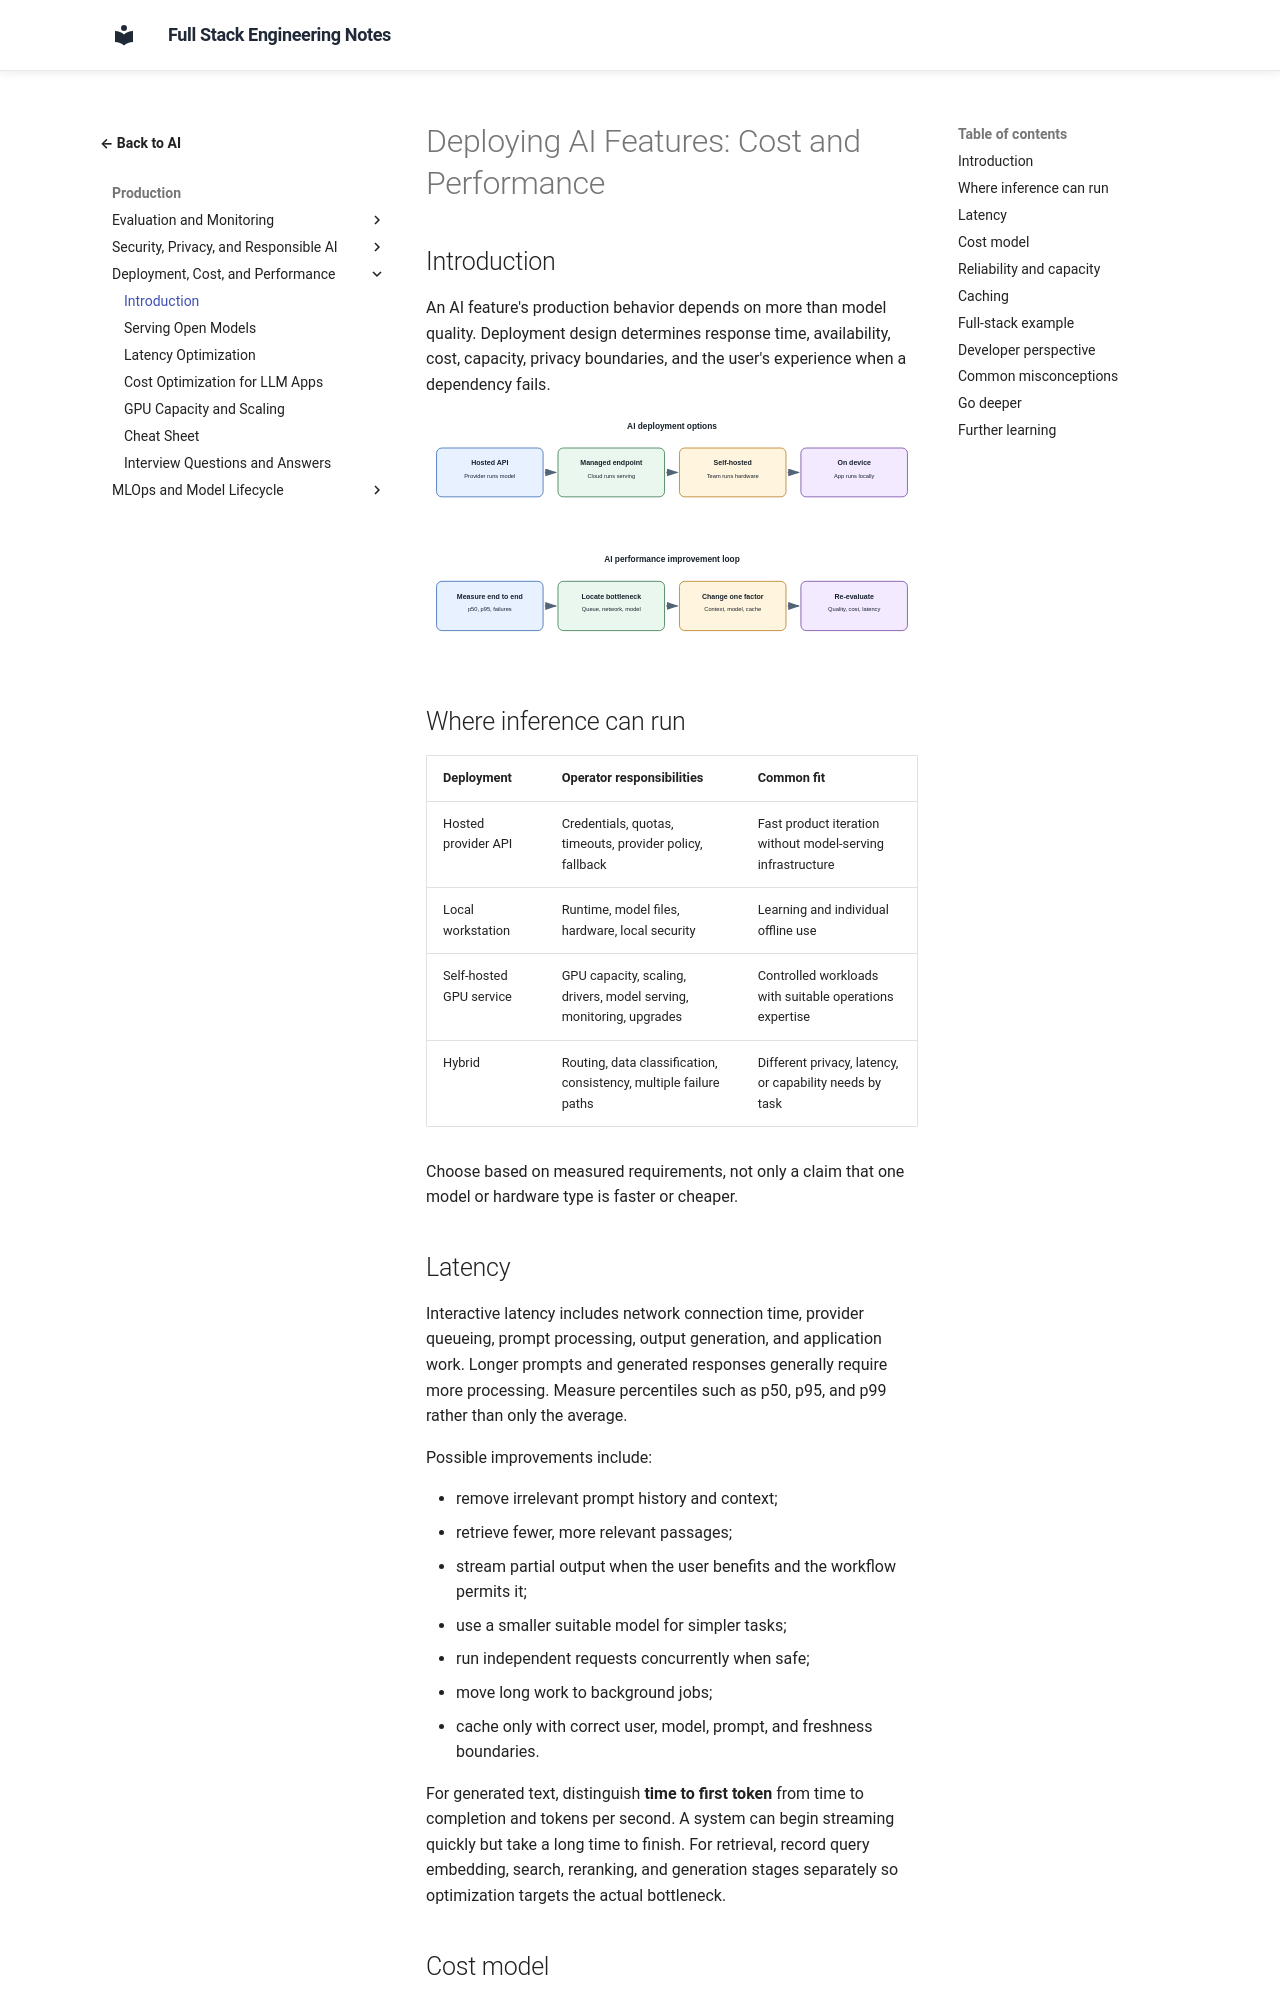

repository: murthy-satti/fullstack-notes · page: 06-ai-and-machine-learning/deployment-cost-and-performance/index.html · generator: mkdocs

# Deploying AI Features: Cost and Performance

## Introduction

An AI feature's production behavior depends on more than model quality.
Deployment design determines response time, availability, cost, capacity,
privacy boundaries, and the user's experience when a dependency fails.

![An AI feature can use a provider API, a managed endpoint, self-hosted inference, or an on-device model; each moves operational duties to a different owner.](deployment-architecture.svg)

![Performance engineering measures end-to-end delay, finds the dominant stage, changes one component, and rechecks quality and cost.](ai-performance-loop.svg)

## Where inference can run

| Deployment | Operator responsibilities | Common fit |
|---|---|---|
| Hosted provider API | Credentials, quotas, timeouts, provider policy, fallback | Fast product iteration without model-serving infrastructure |
| Local workstation | Runtime, model files, hardware, local security | Learning and individual offline use |
| Self-hosted GPU service | GPU capacity, scaling, drivers, model serving, monitoring, upgrades | Controlled workloads with suitable operations expertise |
| Hybrid | Routing, data classification, consistency, multiple failure paths | Different privacy, latency, or capability needs by task |

Choose based on measured requirements, not only a claim that one model or
hardware type is faster or cheaper.

## Latency

Interactive latency includes network connection time, provider queueing,
prompt processing, output generation, and application work. Longer prompts
and generated responses generally require more processing. Measure
percentiles such as p50, p95, and p99 rather than only the average.

Possible improvements include:

- remove irrelevant prompt history and context;
- retrieve fewer, more relevant passages;
- stream partial output when the user benefits and the workflow permits it;
- use a smaller suitable model for simpler tasks;
- run independent requests concurrently when safe;
- move long work to background jobs;
- cache only with correct user, model, prompt, and freshness boundaries.

For generated text, distinguish **time to first token** from time to
completion and tokens per second. A system can begin streaming quickly but
take a long time to finish. For retrieval, record query embedding, search,
reranking, and generation stages separately so optimization targets the
actual bottleneck.
